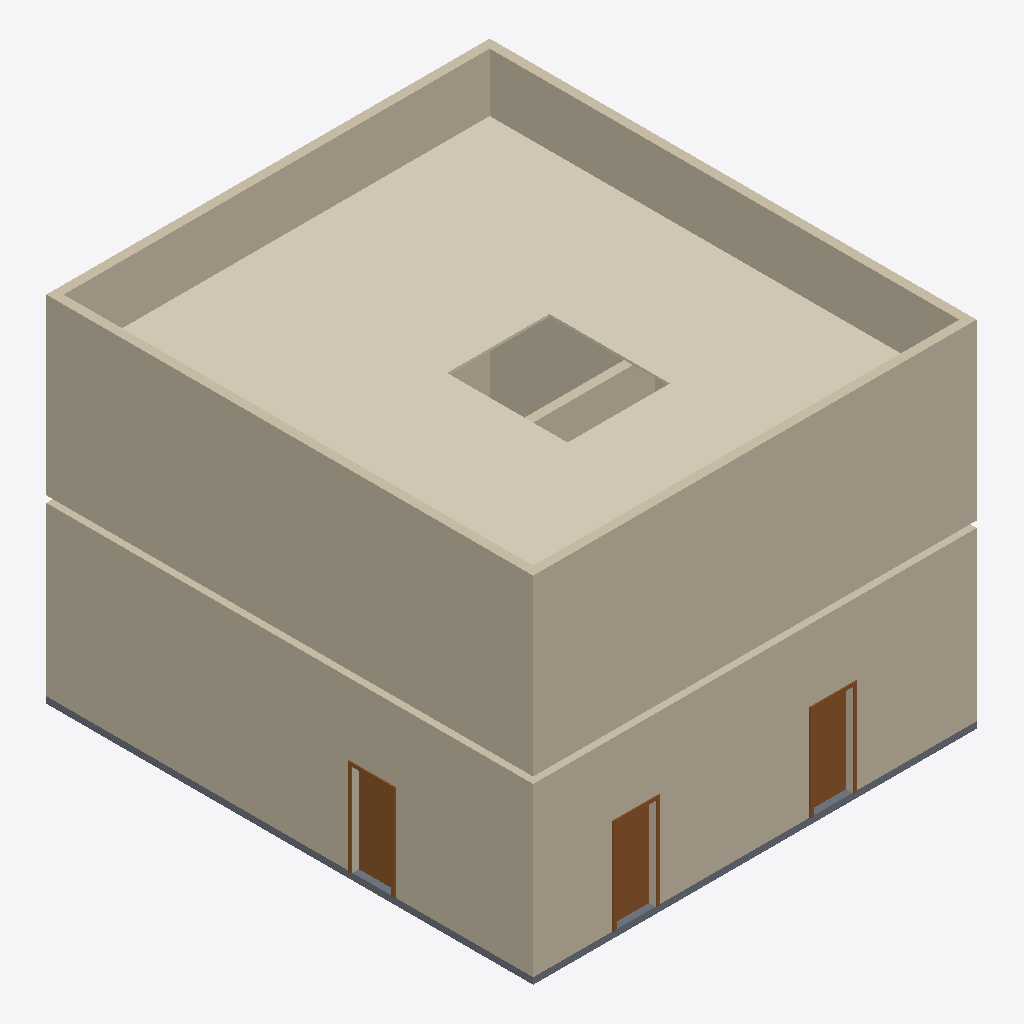
Isometric view of an IFC building model (IFC-SPF (STEP), schema IFC4X3, length unit millimetre), seen from the south-west, elements coloured by IFC class: 5 walls (beige), 3 doors (brown), 1 covering (cream), 1 slab (grey).
Extent 10.2 m × 11.2 m × 8.2 m (x, y, z). Storeys (3): Level 1 at 0.00 m; Level 2 at 4.00 m; Level 3 at 8.00 m. Elements (17): 7 IfcDoor, 6 IfcWall, 2 IfcCovering, 1 IfcSlab, 1 IfcStair.

HEADER;
FILE_DESCRIPTION(('ViewDefinition [CoordinationView]','RevitIdentifiers [VersionGUID: 55830f46-[number]-abd3-fa025d84edca, NumberOfSaves: 15]','CoordinateReference [CoordinateBase: Shared Coordinates]'),'2;1');
FILE_NAME('0001','2023-09-04T14:46:11+10:00',(''),(''),'ODA SDAI 23.12','Autodesk Revit 24.0.5.432 (ENU) - IFC 24.0.5.432','');
FILE_SCHEMA(('IFC4X3'));
ENDSEC;
DATA;
#90=IFCPROJECT('1iJx$_XQH3KOzavASoWLK_',#18,'0001',$,$,'Project Name','Project Status',(#85),#82);
#109=IFCSITE('1iJx$_XQH3KOzavASoWLKy',#18,'Default',$,$,#108,$,$,.ELEMENT.,$,$,$,$,$);
#95=IFCBUILDING('1iJx$_XQH3KOzavASoWLK$',#18,'',$,$,#93,$,'',.ELEMENT.,$,$,$);
#98=IFCBUILDINGSTOREY('3Zu5Bv0LOHrPC10026FoQQ',#18,'Level 1',$,'Level:8mm Head',#97,$,'Level 1',.ELEMENT.,0.0);
#102=IFCBUILDINGSTOREY('15Z0v90RiHrPC20026FoKR',#18,'Level 2',$,'Level:8mm Head',#101,$,'Level 2',.ELEMENT.,4000.0000000000005);
#106=IFCBUILDINGSTOREY('3R28JoNbH29uuGcap0H2nC',#18,'Level 3',$,'Level:8mm Head',#105,$,'Level 3',.ELEMENT.,8000.000000000259);
#256=IFCWALL('3EqjjtHvvEdhS5w0TooQj7',#18,'Basic Wall:Generic - 200mm:353046',$,'Basic Wall:Generic - 200mm',#244,#255,'353046',.NOTDEFINED.);
#133=IFCWALL('3EqjjtHvvEdhS5w0TooQfF',#18,'Basic Wall:Generic - 200mm:352798',$,'Basic Wall:Generic - 200mm',#118,#132,'352798',.NOTDEFINED.);
#636=IFCCOVERING('0ZF2yGDrrAXgnt9iFErs2S',#18,'Compound Ceiling:Plain:356138',$,'Compound Ceiling:Plain',#617,#635,'356138',.CEILING.);
#182=IFCWALL('3EqjjtHvvEdhS5w0TooQhS',#18,'Basic Wall:Generic - 200mm:352909',$,'Basic Wall:Generic - 200mm',#170,#181,'352909',.NOTDEFINED.);
#219=IFCWALL('3EqjjtHvvEdhS5w0TooQgn',#18,'Basic Wall:Generic - 200mm:352992',$,'Basic Wall:Generic - 200mm',#207,#218,'352992',.NOTDEFINED.);
#526=IFCSLAB('3R28JoNbH29uuGcap0H2jI',#18,'Floor:Generic 150mm:355377',$,'Floor:Generic 150mm',#513,#525,'355377',.FLOOR.);
#306=IFCWALL('2cPdwQql19Ge_iyP_JJuT7',#18,'Basic Wall:Generic - 200mm:353459',$,'Basic Wall:Generic - 200mm',#281,#305,'353459',.NOTDEFINED.);
#462=IFCDOOR('1dfveQ5OjCP9TPxZwtFeWv',#18,'M_Single-Flush:0915 x 2134mm:353841',$,'M_Single-Flush:0915 x 2134mm',#4435,#458,'353841',2133.9999999999995,914.9999999999999,.DOOR.,.SINGLE_SWING_RIGHT.,$);
#476=IFCDOOR('1dfveQ5OjCP9TPxZwtFeZr',#18,'M_Single-Flush:0915 x 2134mm:354045',$,'M_Single-Flush:0915 x 2134mm',#4450,#472,'354045',2133.9999999999995,914.9999999999999,.DOOR.,.SINGLE_SWING_RIGHT.,$);
#504=IFCDOOR('1dfveQ5OjCP9TPxZwtFeb1',#18,'M_Single-Flush:0915 x 2134mm:354121',$,'M_Single-Flush:0915 x 2134mm',#4480,#500,'354121',2133.9999999999995,915.0000000000005,.DOOR.,.SINGLE_SWING_RIGHT.,$);
ENDSEC;